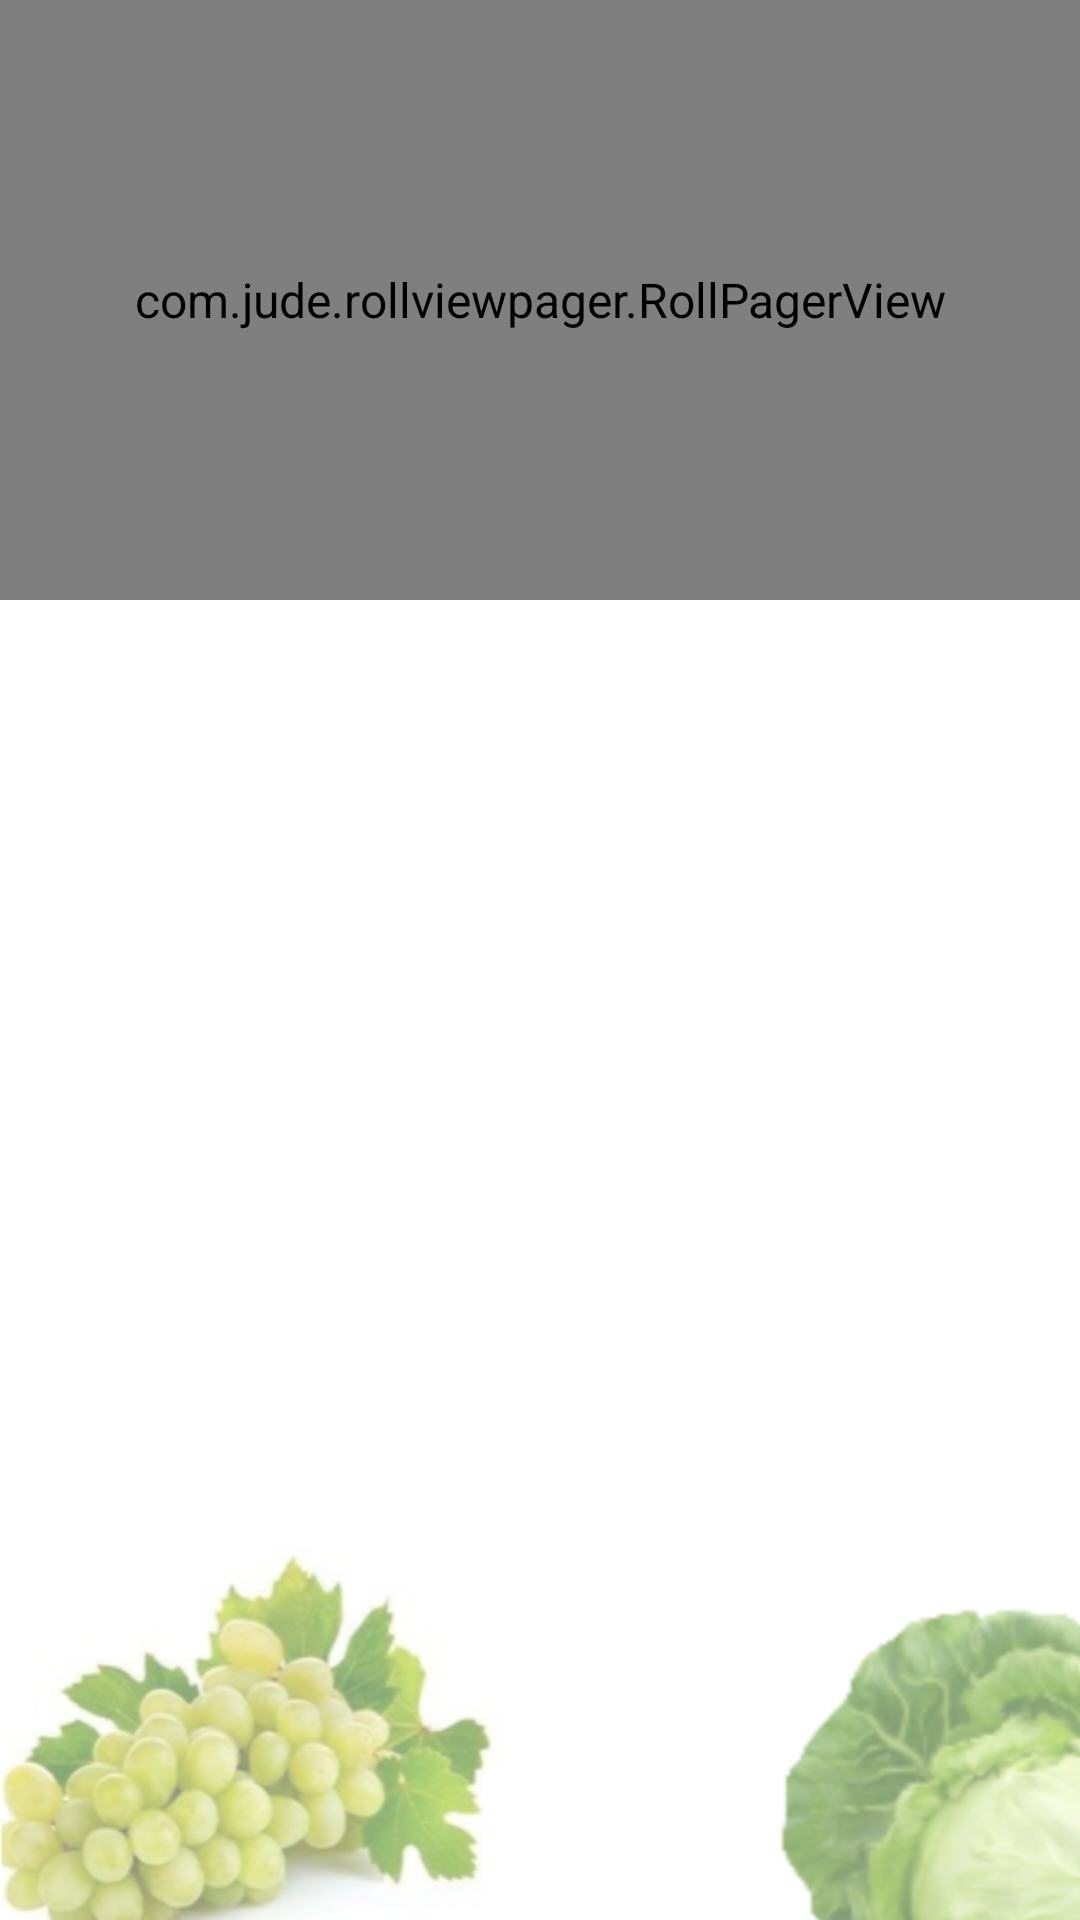

Android layout source for this screen:
<!-- AndroidManifest.xml: application theme AppTheme -->
<!-- res/layout/fragment_offers.xml -->
<?xml version="1.0" encoding="utf-8"?>
<LinearLayout xmlns:android="http://schemas.android.com/apk/res/android"
    android:id="@+id/activity_main_dashboard"
    android:layout_width="match_parent"
    android:background="@drawable/background"
    android:layout_height="match_parent"
    android:orientation="vertical">

    <com.jude.rollviewpager.RollPagerView
        android:id="@+id/viewPager"
        android:layout_width="match_parent"
        android:layout_height="200dp" />

    <android.support.v7.widget.RecyclerView
        android:id="@+id/recycleViewOffers"
        android:layout_width="match_parent"
        android:layout_height="match_parent"
        android:layout_marginTop="10dp"
        android:layoutAnimation="@anim/layout_animation_from_bottom">

    </android.support.v7.widget.RecyclerView>

</LinearLayout>
<!-- resources referenced by this layout -->
<resources>
  <!-- drawable background: png bitmap (drawable, 276913 bytes) -->
  <style name="AppTheme" parent="Theme.AppCompat.Light.NoActionBar">
          
          <item name="android:windowContentOverlay">@null</item>
          <item name="colorPrimary">@color/colorPrimary</item>
          <item name="colorPrimaryDark">@color/colorPrimaryDark</item>
          <item name="colorAccent">@color/colorAccent</item>
          <item name="android:windowBackground">@android:color/white</item>
          <item name="android:textAllCaps">false</item>
          <item name="android:textSize">16sp</item>
          <item name="drawerArrowStyle">@style/DrawerArrowStyle</item>
          <item name="cardViewStyle">@style/CardView</item>
      </style>
  <color name="colorPrimary">#689f38</color>
  <color name="colorPrimaryDark">#537f2d</color>
  <color name="colorAccent">#E95F62</color>
  <style name="DrawerArrowStyle" parent="Widget.AppCompat.DrawerArrowToggle">
          <item name="color">@android:color/white</item>
      </style>
</resources>
